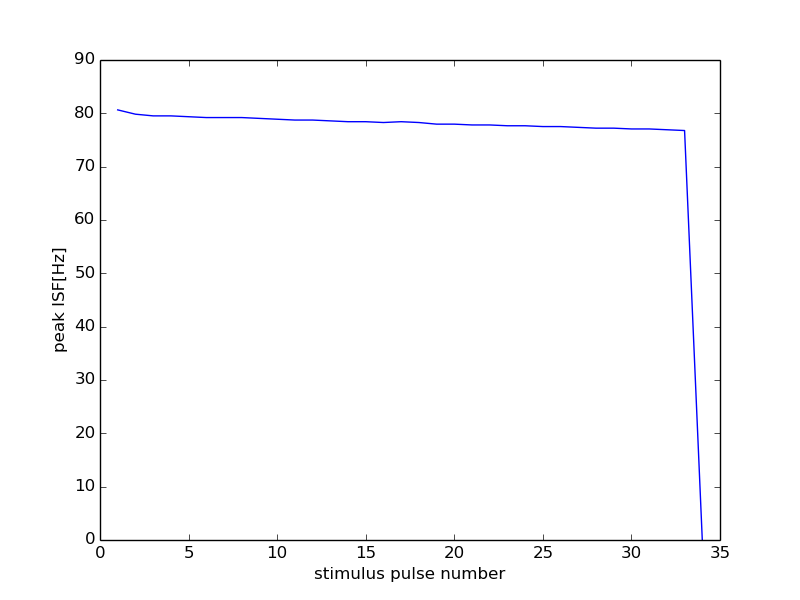

The data file committed next to this chart (first rows):
0, 0
1, 80.65
2, 79.84
3, 79.52
4, 79.52
5, 79.37
6, 79.21
7, 79.21
8, 79.21
9, 79.05
10, 78.9
11, 78.74
12, 78.74
13, 78.59
14, 78.43
15, 78.43
16, 78.28
17, 78.43
18, 78.28
19, 77.97
20, 77.97
21, 77.82
22, 77.82
23, 77.67
24, 77.67
25, 77.52
26, 77.52
27, 77.37
28, 77.22
29, 77.22
30, 77.07
31, 77.07
32, 76.92
33, 76.78
34, 0
